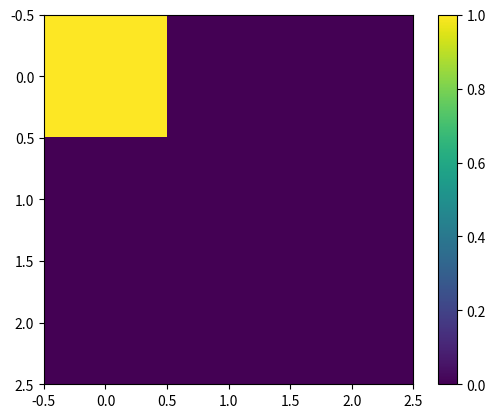

Recreate this plot in Python.

# WHAT THIS CODE DOES / IS SUPPOSED TO DO:
'''
todo:
-  fourier transorm of array of same size as data but filled with constant value
- get center of mass of this
- convolute with that
'''
# -----------------------------------------------------------------------------#
# IMPORTS: (necessary to execute the functions that are defined below)
import numpy as np
import scipy.ndimage
# -----------------------------------------------------------------------------#

import matplotlib.pyplot as plt


#from __future__ import (sphere_calculator) (not correct syntax yet)

# -----------------------------------------------------------------------------#
# DEFINITIONS: (of functions that can be used to compute the stuff)

# -----------------------------------------------------------------------------#
# ------------DEFINITION OF THE FUNCTION "sphere_calculator"-------------------#
# -----------------------------------------------------------------------------#

# DEFINITION OF THE FUNCTION:
def sphere_calculator(
        center=(0, 0, 0),
        radius=None,
        dimensions=None):
    """
    calculates the definition of a sphere based on input

    Args:
        center (tuple[int]):
            more text
        radius ():
        dimensions ():

    Returns:

    Examples:
        >>>

    """
    # if want to leave blank put None

    # -------------------------------------------------------------------------#
    #if center == None:
     #   center =

    if radius == None:
        radius = 1
        if dimensions:
            radius = dimensions[0]

    if dimensions == None:
        if radius == None:
            dimensions = (1, 1, 1)
        if radius:
            dimensions = (radius, radius, radius)

    # CENTERING:
    # the x component of the center of the sphere
    x0 = center[0]
    # the y component of the center of the sphere
    y0 = center[1]
    # the z component of the center of the sphere
    z0 = center[2]

    # -------------------------------------------------------------------------#

    # SPAN OF SPHERE (i.e. maximal values in each direction, half-axis length):
    # is the span of the sphere's x-axis component
    x_span = dimensions[0]
    # is the span of the sphere's y-axis component
    y_span = dimensions[1]
    # is the span of the sphere's z-axis component
    z_span = dimensions[2]

    # -------------------------------------------------------------------------#

    # computation of the radius of the sphere
    if not radius:
        radius = np.sqrt(
            (x_span - x0) ** 2 + (y_span - y0) ** 2 + (z_span - z0) ** 2)

    # -------------------------------------------------------------------------#

    # FINAL OUTPUT OF THE FUNCTION:

    # output if you put in something that does not actually exist
    if radius != (1 / 3) * (dimensions[0] + dimensions[1] + dimensions[2]):
        print(
            'You may want to check your input, this radius and dimension are '
            'incompatible!')

    # output if everything seems to have worked fine:
    else:
        print(
            'Congratulations, your sphere is centered at ' + str((x0, y0, z0))
            + ', has radius ' + str(radius) + ' and a span of '
            + str(dimensions)
            + ' in each corresponding direction from the center.')

    Result = [center, radius, dimensions]
    return Result

# -----------------------------------------------------------------------------#
# -----------------------------------------------------------------------------#
# FUNCTION SPECIFIC IMPORTS:
import scipy
from scipy import signal

# FUNCTION THAT CONVOLUTES WITH THE SPHERE AS CALCULATED BY SPHERE_CALCULATOR
def sphere_convolutor(sphere_here,test):

    temp = sphere_calculator() # center, radius, dimensions
    if not sphere_here:
        sphere_here = np.empty([3,3,3], dtype = complex)

    for x in range(sphere_here.shape[0]):
        for y in range(sphere_here.shape[1]):
            for z in range(sphere_here.shape[2]):
                if np.sqrt(x*x + y*y + z*z)<=temp[1]:
                    sphere_here[x,y,z] = 1
                else:
                    sphere_here[x,y,z] = 0


    print('Here we are: '+str(sphere_here.dtype))
    plt.imshow(sphere_here[:, :, 1].astype(float))
    plt.colorbar()
    plt.show()
    quit()


    print(sphere_here)
    # test is to be substituted by the fourier transformed data
    if test == None:
        test = np.arange(27).reshape(3, 3, 3)

    convolution = scipy.signal.convolve(sphere_here, test)
    print('\n \n The convolution of sphere and test data is: \n'+ str(convolution))
    return


# -----------------------------------------------------------------------------#
# -----------------------------------------------------------------------------#

# the main function where all the interesting stuff happens:
def main():
    # GET THE INPUT DATA:(needs to be input the real stuff later, proxy for now)

    # creates a temporary proxy for the data that follows later, currently a
    # 3 dimensional matrix with 27 points filled in int steps from zero to 26
    temp_data_proxy = np.arange(27).reshape(3, 3, 3)
    #print(temp_data_proxy)
    #print(temp_data_proxy[1,1,1])


    # -------------------------------------------------------------------------#
    # COMPUTE THE CENTER POINT OF THE DATA, GIVEN AS A VECTOR (3 COMPONENTS):
    center_mass = scipy.ndimage.measurements.center_of_mass(temp_data_proxy)
    #print('\n The center of the data is located at: '+ str(center_mass)+ '\n')

    # -------------------------------------------------------------------------#
    # FAST FOURIER TRANSFORM OF THE DATA:
    fourier = np.fft.fftn(temp_data_proxy)
    #print(fourier.shape)
    print('\n The Fast Fourier Transform result is: \n'+ str(fourier)+'\n')

    # -------------------------------------------------------------------------#
    # READ IN THE SPHERE FUNCTION
    # choose an arbitrary radius for now here, TO BE CHANGED LATER!!!!!!!!!!

    abs_fourier = abs(fourier)
    # calculation of the center of the Fourier data:
    fourier_center = scipy.ndimage.measurements.center_of_mass(abs_fourier)
    #print(FourierCenter)

    fourier_range = abs_fourier.max()
    print('Here we are: '+str(fourier_range))

    # taking fourier_range ensures that all points of the space are inside!!
    # ball is the entire function of sphere calculation
    ball = sphere_calculator(fourier_center,50,None)


    # the sphere is defined as the first value (radius) of ball's output
    sphere = ball[1]
    # now the values as computed can be used in the following

    # VALUES AS COMPUTED BY THE SPHERE CALCULATOR:
    #print('The radius is: '+str(sphere))  (USEFUL)
    #print('The dimensions are: '+str(ball[2]))  (USEFUL)
    #print('The center is at: '+str(ball[0]))  (USEFUL)


    # -------------------------------------------------------------------------#
    # PERFORM THE CONVOLUTION (I.E. MULTIPLICATION) OF SPHERE AND DATA

    # convolution function is performed with original data since it is not yet
    # a multiplication in fourier space yet
    # sphere_convolutor uses the sphere to convolute
    convolution = sphere_convolutor(None, temp_data_proxy)

    # walking through the entire fourier transformed data and then check
    # each individual point for its length to see if it is in the sphere
    # then 'multiply' by sphere (zero or one out or in ,resp) for convolution

    #new_fourier = temp_data_proxy
    new_fourier = np.empty([3,3,3], dtype = complex)
    for x in range(fourier.shape[0]):
        for y in range(fourier.shape[1]):
            for z in range(fourier.shape[2]):
                point = fourier[x,y,z]
                # abs computes absolute value (vector length) of complex point
                length = abs(point)

                # values inside the sphere are assigned to new array
                if length <= sphere:
                    new_fourier[x,y,z] = fourier[x,y,z]

                # the ones outside the sphere are to be set to zero
                if length > sphere:
                    new_fourier[x,y,z] = fourier[x,y,z]*0

    #print('\n The abs of fourier before is: ')
    #print(abs(fourier))

    print('\n Convolution by own calculation yields: \n' +str(new_fourier))

    #--------------------------------------------------------------------------#


    # -------------------------------------------------------------------------#
    # SUBTRACT THE CONVOLUTION FROM THE ORIGINAL DATA (NOT TRANSFORMED!)
    # based on the self-written procedure for convolution with sphere
    subtraction = fourier - new_fourier
    print('\n \n Original data minus convoluted is: \n' + str(subtraction))

    # -------------------------------------------------------------------------#
    # PERFORM THE DECONVOLUTION


    # -------------------------------------------------------------------------#
    # OUTPUT OF SHARP-CORRECTED DATA IN APPROPRIATE FORM:


if __name__ == '__main__':
    main()

# -----------------------------------------------------------------------------#
# APPENDIX:

